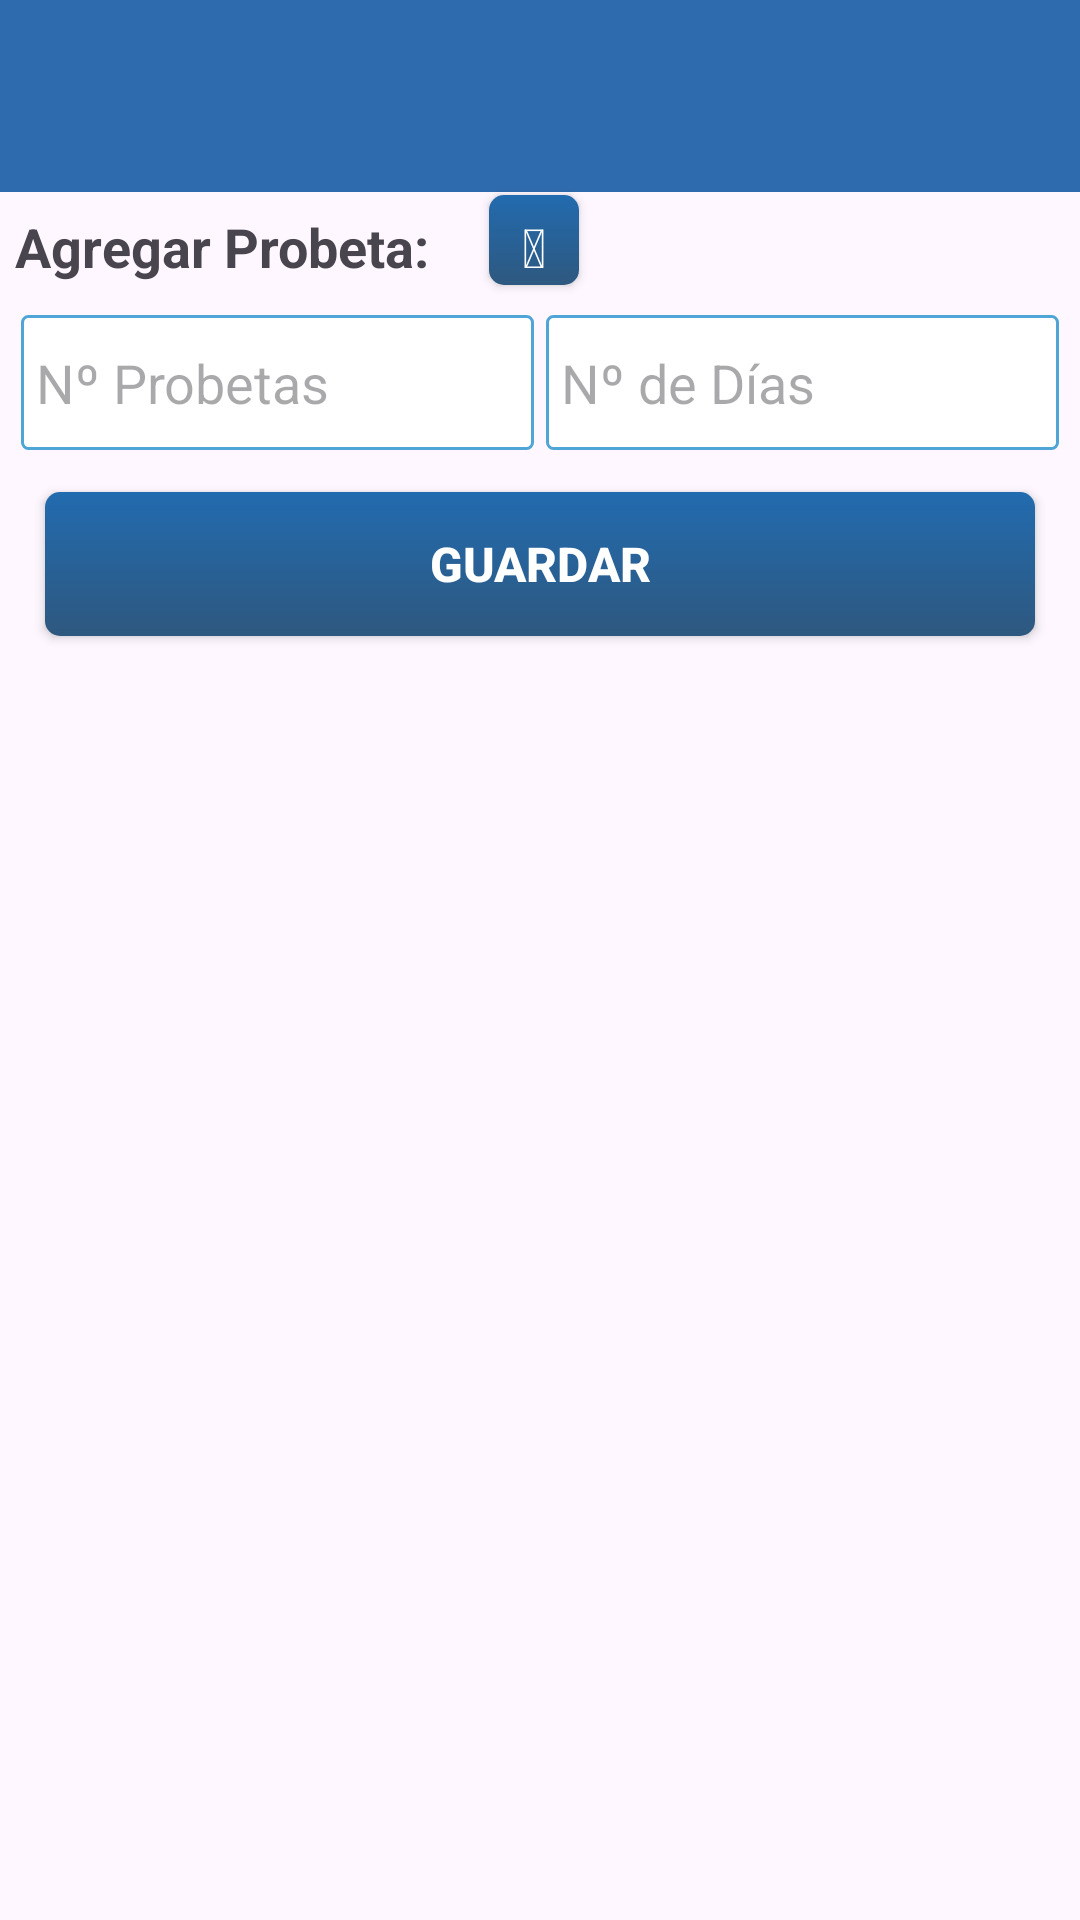

Layout XML and referenced resources for this Android screen:
<!-- AndroidManifest.xml: application theme Theme.Dictuc -->
<!-- res/layout/activity_agregar_probeta.xml -->
<?xml version="1.0" encoding="utf-8"?>
<ScrollView xmlns:android="http://schemas.android.com/apk/res/android"
    android:id="@+id/scrollApp"
    android:layout_width="wrap_content"
    android:layout_height="wrap_content">

    <RelativeLayout
        android:layout_width="wrap_content"
        android:layout_height="wrap_content">

    <androidx.appcompat.widget.Toolbar
        android:id="@+id/my_awesome_toolbar"
        android:layout_height="wrap_content"
        android:layout_width="match_parent"
        android:minHeight="?attr/actionBarSize"
        android:titleTextColor="#FFF"
        android:subtitleTextColor="#FFF"
        android:layout_marginBottom="10dp"
        android:background="?attr/colorPrimary" />

    <LinearLayout
        android:layout_marginTop="60dp"
        android:id="@+id/panelAgregarProbeta"
        android:layout_width="wrap_content"
        android:layout_height="wrap_content">

        <TextView
            android:layout_width="wrap_content"
            android:layout_height="wrap_content"
            android:layout_margin="5dp"
            android:text="Agregar Probeta:"
            android:textSize="18dp"
            android:textStyle="bold" />

        <TextView
            android:id="@+id/lblEspacio"
            android:layout_width="wrap_content"
            android:layout_height="wrap_content"
            android:layout_margin="5dp"
            android:text=""
            android:textSize="20dp" />

        <Button
            android:id="@+id/btnAdd"
            android:layout_width="30dp"
            android:layout_height="30dp"
            android:layout_margin="5dp"
            android:background="@drawable/round_buttom"
            android:padding="5dp"
            android:text="@string/icon_add"
            android:textColor="#FFF"
            android:textSize="18dp" />
    </LinearLayout>

    <RelativeLayout
        android:layout_width="wrap_content"
        android:layout_height="wrap_content"
        android:padding="5dp"
        android:layout_below="@id/panelAgregarProbeta">

            <EditText
                android:layout_width="fill_parent"
                android:layout_height="wrap_content"
                android:background="@drawable/input_text"
                android:padding="8dp"
                android:inputType="number"
                android:id="@+id/txtBtnSelected"
                android:text="1"
                android:visibility="gone"
                android:layout_marginTop="10dp" />

        <LinearLayout
            android:layout_width="fill_parent"
            android:layout_height="wrap_content"
            android:id="@+id/panelDia01"
            android:orientation="horizontal">
            <EditText
                android:layout_width="0dp"
                android:layout_weight="1"
                android:layout_margin="2dp"
                android:layout_height="45dp"
                android:layout_gravity="left"
                android:background="@drawable/input_text"
                android:inputType="number"
                android:id="@+id/txtCDia01"
                android:hint="Nº Probetas"
                android:padding="5dp"
                android:layout_marginTop="10dp" />

            <EditText
                android:layout_width="0dp"
                android:layout_weight="1"
                android:layout_margin="2dp"
                android:layout_height="45dp"
                android:layout_gravity="right"
                android:background="@drawable/input_text"
                android:inputType="number"
                android:id="@+id/txtDia01"
                android:hint="Nº de Días"
                android:padding="5dp"
                android:layout_marginTop="10dp" />
        </LinearLayout>

        <LinearLayout
            android:layout_width="fill_parent"
            android:layout_height="wrap_content"
            android:id="@+id/panelDia02"
            android:visibility="gone"
            android:layout_below="@+id/panelDia01"
            android:orientation="horizontal">
            <EditText
                android:layout_width="0dp"
                android:layout_weight="1"
                android:layout_margin="2dp"
                android:layout_height="45dp"
                android:layout_gravity="left"
                android:background="@drawable/input_text"
                android:inputType="number"
                android:id="@+id/txtCDia02"
                android:hint="Nº Probetas"
                android:padding="5dp"
                android:layout_marginTop="10dp" />

            <EditText
                android:layout_width="0dp"
                android:layout_weight="1"
                android:layout_margin="2dp"
                android:layout_height="45dp"
                android:layout_gravity="right"
                android:background="@drawable/input_text"
                android:inputType="number"
                android:id="@+id/txtDia02"
                android:hint="Nº de Días"
                android:padding="5dp"
                android:layout_marginTop="10dp" />
        </LinearLayout>

        <LinearLayout
            android:layout_width="fill_parent"
            android:layout_height="wrap_content"
            android:id="@+id/panelDia03"
            android:visibility="gone"
            android:layout_below="@+id/panelDia02"
            android:orientation="horizontal">
            <EditText
                android:layout_width="0dp"
                android:layout_weight="1"
                android:layout_margin="2dp"
                android:layout_height="45dp"
                android:layout_gravity="left"
                android:background="@drawable/input_text"
                android:inputType="number"
                android:id="@+id/txtCDia03"
                android:hint="Nº Probetas"
                android:padding="5dp"
                android:layout_marginTop="10dp" />

            <EditText
                android:layout_width="0dp"
                android:layout_weight="1"
                android:layout_margin="2dp"
                android:layout_height="45dp"
                android:layout_gravity="right"
                android:background="@drawable/input_text"
                android:inputType="number"
                android:id="@+id/txtDia03"
                android:hint="Nº de Días"
                android:padding="5dp"
                android:layout_marginTop="10dp" />
        </LinearLayout>

        <LinearLayout
            android:layout_width="fill_parent"
            android:layout_height="wrap_content"
            android:id="@+id/panelDia04"
            android:visibility="gone"
            android:layout_below="@+id/panelDia03"
            android:orientation="horizontal">
            <EditText
                android:layout_width="0dp"
                android:layout_weight="1"
                android:layout_margin="2dp"
                android:layout_height="45dp"
                android:layout_gravity="left"
                android:background="@drawable/input_text"
                android:inputType="number"
                android:id="@+id/txtCDia04"
                android:hint="Nº Probetas"
                android:padding="5dp"
                android:layout_marginTop="10dp" />

            <EditText
                android:layout_width="0dp"
                android:layout_weight="1"
                android:layout_margin="2dp"
                android:layout_height="45dp"
                android:layout_gravity="right"
                android:background="@drawable/input_text"
                android:inputType="number"
                android:id="@+id/txtDia04"
                android:hint="Nº de Días"
                android:padding="5dp"
                android:layout_marginTop="10dp" />
        </LinearLayout>

        <LinearLayout
            android:layout_width="fill_parent"
            android:layout_height="wrap_content"
            android:id="@+id/panelDia05"
            android:visibility="gone"
            android:layout_below="@+id/panelDia04"
            android:orientation="horizontal">
            <EditText
                android:layout_width="0dp"
                android:layout_weight="1"
                android:layout_margin="2dp"
                android:layout_height="45dp"
                android:layout_gravity="left"
                android:background="@drawable/input_text"
                android:inputType="number"
                android:id="@+id/txtCDia05"
                android:hint="Nº Probetas"
                android:padding="5dp"
                android:layout_marginTop="10dp" />

            <EditText
                android:layout_width="0dp"
                android:layout_weight="1"
                android:layout_margin="2dp"
                android:layout_height="45dp"
                android:layout_gravity="right"
                android:background="@drawable/input_text"
                android:inputType="number"
                android:id="@+id/txtDia05"
                android:hint="Nº de Días"
                android:padding="5dp"
                android:layout_marginTop="10dp" />
        </LinearLayout>

        <Button
            android:text="Guardar"
            android:textStyle="bold"
            android:textSize="16dp"
            android:layout_below="@+id/panelDia05"
            android:id="@+id/btnGuardar"
            android:background="@drawable/round_buttom"
            android:textColor="#FFF"
            android:layout_width="fill_parent"
            android:layout_margin="10dp"
            android:padding="5dp"
            android:layout_height="wrap_content" />
        </RelativeLayout>
    </RelativeLayout>
</ScrollView>
<!-- resources referenced by this layout -->
<resources>
  <!-- drawable input_text (drawable) -->
  <shape xmlns:android="http://schemas.android.com/apk/res/android" android:shape="rectangle" >
      <solid android:color="#ffffff" />
      <stroke android:width="1dip" android:color="#4fa5d5"/>
      <corners android:radius="2dp" />
  </shape>
  <!-- drawable round_buttom (drawable) -->
  <?xml version="1.0" encoding="utf-8"?>
  <selector xmlns:android="http://schemas.android.com/apk/res/android">
      <item>
          <shape>
              <gradient
                  android:angle="90"
                  android:startColor="#2e587f"
                  android:endColor="#226baf"
                  android:type="linear" />
                  <corners android:radius="5dp" />
          </shape>
      </item>
  </selector>
  <string name="icon_add"></string>
  <style name="Theme.Dictuc" parent="Theme.Material3.Light.NoActionBar">
          <item name="colorPrimary">@color/colorPrimary</item>
          <item name="colorOnPrimary">@color/white</item>
          <item name="colorPrimaryContainer">@color/colorAccent</item>
          <item name="colorOnPrimaryContainer">@color/colorPrimaryDark</item>
          <item name="colorSecondary">@color/colorPrimaryDark</item>
          <item name="colorOnSecondary">@color/white</item>
          <item name="android:statusBarColor">@color/colorPrimaryDark</item>
      </style>
  <color name="colorPrimary">#2e6bae</color>
  <color name="white">#FFFFFF</color>
  <color name="colorAccent">#b1cdec</color>
  <color name="colorPrimaryDark">#1f5187</color>
</resources>
